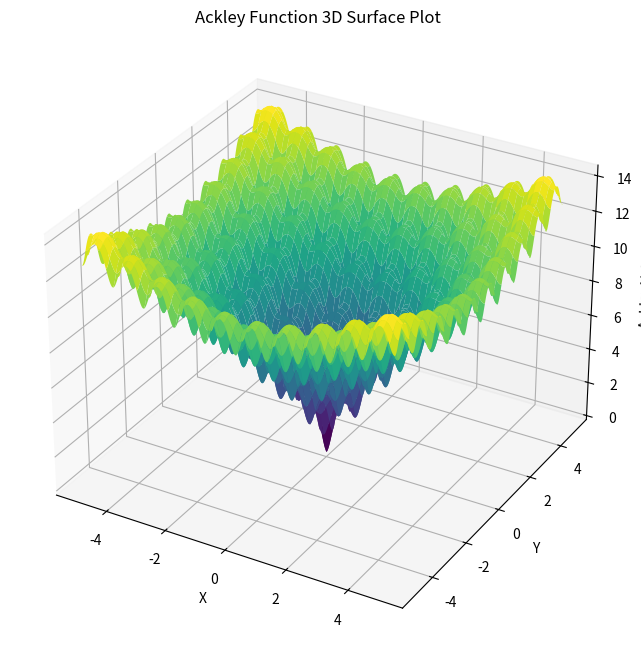

The matplotlib source for this figure:
import numpy as np
import matplotlib.pyplot as plt


def ackley(x, y):
    a = 20.0
    b = 0.2
    c = 2.0 * np.pi

    term1 = -a * np.exp(-b * np.sqrt((x ** 2 + y ** 2) / 2))
    term2 = -np.exp((np.cos(c * x) + np.cos(c * y)) / 2)
    result = term1 + term2 + a + np.exp(1)

    return result


x = np.linspace(-5, 5, 400)
y = np.linspace(-5, 5, 400)
X, Y = np.meshgrid(x, y)

Z = ackley(X, Y)

fig = plt.figure(figsize=(10, 8))
ax = fig.add_subplot(111, projection='3d')
ax.plot_surface(X, Y, Z, cmap='viridis')

ax.set_title('Ackley Function 3D Surface Plot')
ax.set_xlabel('X')
ax.set_ylabel('Y')
ax.set_zlabel('Ackley Value')

plt.show()

